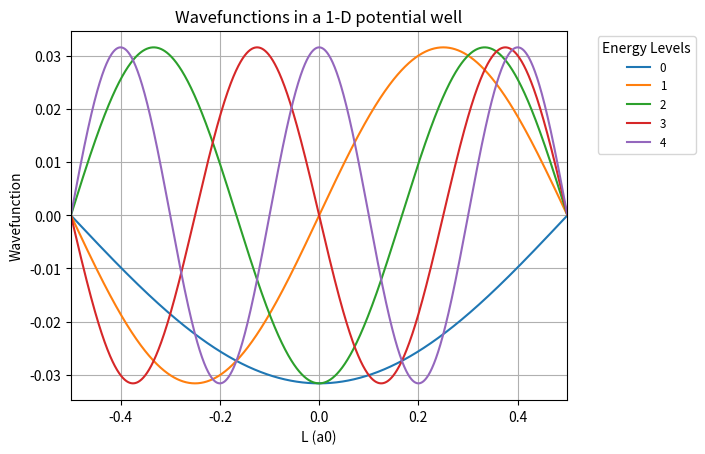

The matplotlib source for this figure:
#hw1 - grad

#define constants

import numpy as np
h_bar, m, L = 1, 1, 1

grid = np.linspace(-L / 2, L / 2, 2000, endpoint=True)
delt_x = grid[1] - grid[0]


#construct the laplacian matrix

iden_matrix = np.identity(2000)
off_diagonal = np.eye(2000, 2000, 1) + np.eye(2000, 2000, -1)

lap_matrix = (1 / (delt_x ** 2)) * (-2 * iden_matrix + off_diagonal)


#construct the hamiltonian matrix

ham_matrix = (-1 / 2) * lap_matrix


#solve for eigenvalues and eigenfunctions

eigenvalue, eigenvector = np.linalg.eig(ham_matrix)


#sort the eigenvalues in increasing order
sorted_eigenval = np.sort(eigenvalue)


#extract the first seven eignevalues from the ordered array
first_seven_eigvals = (sorted_eigenval[:7])


#extract the eigenvectors that correspond to the first seven eigenvalues
first_seven_eigvecs = []
for val in first_seven_eigvals:
    index = np.where(eigenvalue == val)
    first_seven_eigvecs.append(eigenvector[:,index])


#reduce unnecessary dimensionality in the eigenvector array so that it can plotted
squeezed_eigvecs = np.squeeze(first_seven_eigvecs[:5])

import matplotlib.pyplot as plt


#iterate over the wavefunctions and plot them against the position in the potential well
for i in range(squeezed_eigvecs.shape[0]):
    plt.plot(grid, squeezed_eigvecs[i], label=str(i))



plt.title("Wavefunctions in a 1-D potential well")
plt.xlabel("L (a0)")
plt.ylabel("Wavefunction")
plt.xlim(-L / 2, L / 2)
plt.legend(fontsize='small', title="Energy Levels", title_fontsize='medium', bbox_to_anchor=(1.05, 1))
plt.grid()
plt.show()